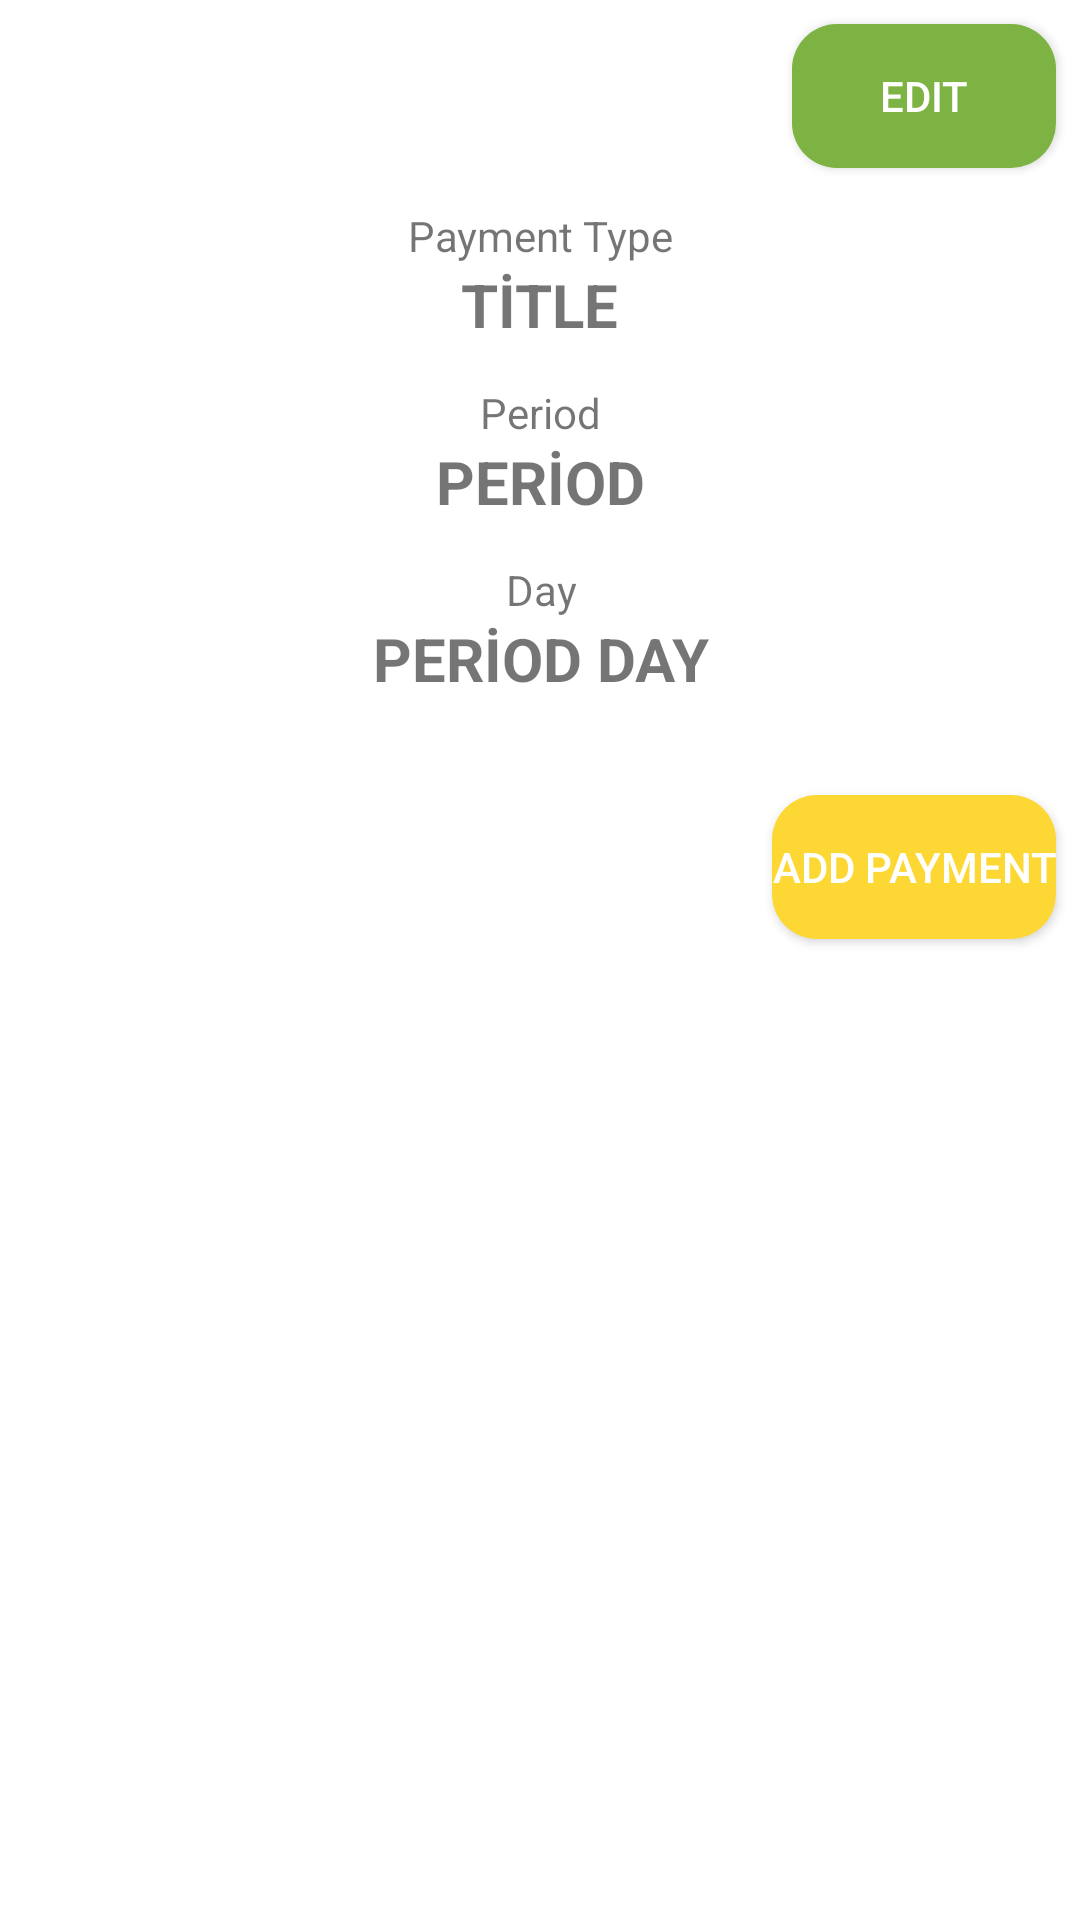

Produce the Android XML layout that renders to this screen, including the resource entries it uses.
<!-- AndroidManifest.xml: application theme Theme.Sinav2 -->
<!-- res/layout/activity_detail.xml -->
<?xml version="1.0" encoding="utf-8"?>
<androidx.constraintlayout.widget.ConstraintLayout xmlns:android="http://schemas.android.com/apk/res/android"
    xmlns:app="http://schemas.android.com/apk/res-auto"
    xmlns:tools="http://schemas.android.com/tools"
    android:layout_width="match_parent"
    android:layout_height="match_parent"
    tools:context=".View.DetailActivity">

    <androidx.appcompat.widget.AppCompatButton
        android:id="@+id/btnEdit"
        android:layout_width="wrap_content"
        android:layout_height="wrap_content"
        android:layout_marginTop="8dp"
        android:layout_marginEnd="8dp"
        android:background="@drawable/btn_edit"
        android:textColor="#FFFFFF"
        android:text="Edit"
        app:layout_constraintEnd_toEndOf="parent"
        app:layout_constraintTop_toTopOf="parent" />

    <TextView
        android:id="@+id/tvTitle"
        android:layout_width="wrap_content"
        android:layout_height="wrap_content"
        android:layout_marginTop="32dp"
        android:text="TİTLE"
        android:textSize="20sp"
        android:textStyle="bold"
        app:layout_constraintEnd_toEndOf="parent"
        app:layout_constraintStart_toStartOf="parent"
        app:layout_constraintTop_toBottomOf="@+id/btnEdit" />

    <TextView
        android:id="@+id/tvPeriod"
        android:layout_width="wrap_content"
        android:layout_height="wrap_content"
        android:layout_marginTop="32dp"
        android:text="PERİOD"
        android:textSize="20sp"
        android:textStyle="bold"
        app:layout_constraintEnd_toEndOf="@+id/tvTitle"
        app:layout_constraintStart_toStartOf="@+id/tvTitle"
        app:layout_constraintTop_toBottomOf="@+id/tvTitle" />

    <TextView
        android:id="@+id/tvPeriodDay"
        android:layout_width="wrap_content"
        android:layout_height="wrap_content"
        android:layout_marginTop="32dp"
        android:text="PERİOD DAY"
        android:textSize="20sp"
        android:textStyle="bold"
        app:layout_constraintEnd_toEndOf="@+id/tvPeriod"
        app:layout_constraintStart_toStartOf="@+id/tvPeriod"
        app:layout_constraintTop_toBottomOf="@+id/tvPeriod" />

    <androidx.recyclerview.widget.RecyclerView
        android:id="@+id/rvPaymentList"
        android:layout_width="0dp"
        android:layout_height="0dp"
        android:layout_marginTop="32dp"
        app:layout_constraintBottom_toBottomOf="parent"
        app:layout_constraintEnd_toEndOf="parent"
        app:layout_constraintStart_toStartOf="parent"
        app:layout_constraintTop_toBottomOf="@+id/btnPaymentAdd" />

    <androidx.appcompat.widget.AppCompatButton
        android:id="@+id/btnPaymentAdd"
        android:layout_width="wrap_content"
        android:layout_height="wrap_content"
        android:layout_marginTop="32dp"
        android:layout_marginEnd="8dp"
        android:background="@drawable/btn_add_payment"
        android:textColor="#FFFFFF"
        android:text="Add Payment"
        app:layout_constraintEnd_toEndOf="parent"
        app:layout_constraintTop_toBottomOf="@+id/tvPeriodDay" />

    <TextView
        android:id="@+id/textView4"
        android:layout_width="wrap_content"
        android:layout_height="wrap_content"
        android:text="Period"
        app:layout_constraintBottom_toTopOf="@+id/tvPeriod"
        app:layout_constraintEnd_toEndOf="@+id/tvPeriod"
        app:layout_constraintStart_toStartOf="@+id/tvPeriod" />

    <TextView
        android:id="@+id/textView5"
        android:layout_width="wrap_content"
        android:layout_height="wrap_content"
        android:text="Day"
        app:layout_constraintBottom_toTopOf="@+id/tvPeriodDay"
        app:layout_constraintEnd_toEndOf="@+id/tvPeriodDay"
        app:layout_constraintStart_toStartOf="@+id/tvPeriodDay" />

    <TextView
        android:id="@+id/textView6"
        android:layout_width="wrap_content"
        android:layout_height="wrap_content"
        android:text="Payment Type"
        app:layout_constraintBottom_toTopOf="@+id/tvTitle"
        app:layout_constraintEnd_toEndOf="@+id/tvTitle"
        app:layout_constraintStart_toStartOf="@+id/tvTitle" />

</androidx.constraintlayout.widget.ConstraintLayout>
<!-- resources referenced by this layout -->
<resources>
  <!-- drawable btn_add_payment (drawable-v24) -->
  <?xml version="1.0" encoding="utf-8"?>
  <shape xmlns:android="http://schemas.android.com/apk/res/android">
  
      <corners android:radius="15dp"></corners>
      <solid android:color="#FDD835"></solid>
  
  </shape>
  <!-- drawable btn_edit (drawable-v24) -->
  <?xml version="1.0" encoding="utf-8"?>
  <shape xmlns:android="http://schemas.android.com/apk/res/android">
  
      <corners android:radius="15dp"></corners>
      <solid android:color="#7CB342"></solid>
  
  </shape>
  <style name="Theme.Sinav2" parent="Theme.MaterialComponents.DayNight.DarkActionBar">
          
          <item name="colorPrimary">@color/purple_500</item>
          <item name="colorPrimaryVariant">@color/purple_700</item>
          <item name="colorOnPrimary">@color/white</item>
          
          <item name="colorSecondary">@color/teal_200</item>
          <item name="colorSecondaryVariant">@color/teal_700</item>
          <item name="colorOnSecondary">@color/black</item>
          
          <item name="android:statusBarColor" tools:targetApi="l">?attr/colorPrimaryVariant</item>
          
          <item name="windowActionBar">false</item>
          <item name="windowNoTitle">true</item>
      </style>
  <!-- not gathered from this repository: default colours our renderer supplied (Android Studio template values) -->
  <color name="purple_500">#FF6200EE</color>
  <color name="purple_700">#FF3700B3</color>
  <color name="teal_200">#FF03DAC5</color>
  <color name="teal_700">#FF018786</color>
  <color name="black">#FF000000</color>
  <color name="white">#FFFFFFFF</color>
</resources>
